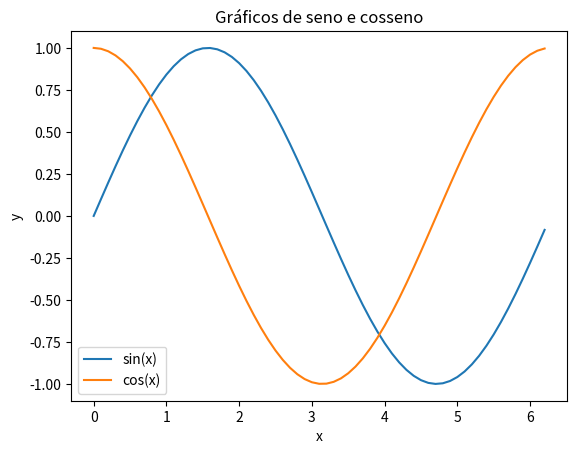

Write the Python code that produced this figure.
import matplotlib.pyplot as plt
import numpy as np

# Criando o array x de 0 a 2π com passo de 0.1
x = np.arange(0, 2 * np.pi, 0.1)

# Calculando os valores do seno e cosseno para o array x
y_sin = np.sin(x)
y_cos = np.cos(x)

# Construção dos gráficos de seno e cosseno
plt.plot(x, y_sin, label='sin(x)')
plt.plot(x, y_cos, label='cos(x)')

# Adição de legenda para distinguir os gráficos
plt.legend()

# Rotulação dos eixos
plt.xlabel('x')
plt.ylabel('y')

# Título do gráfico
plt.title('Gráficos de seno e cosseno')

# Exibição do gráfico
plt.show()
